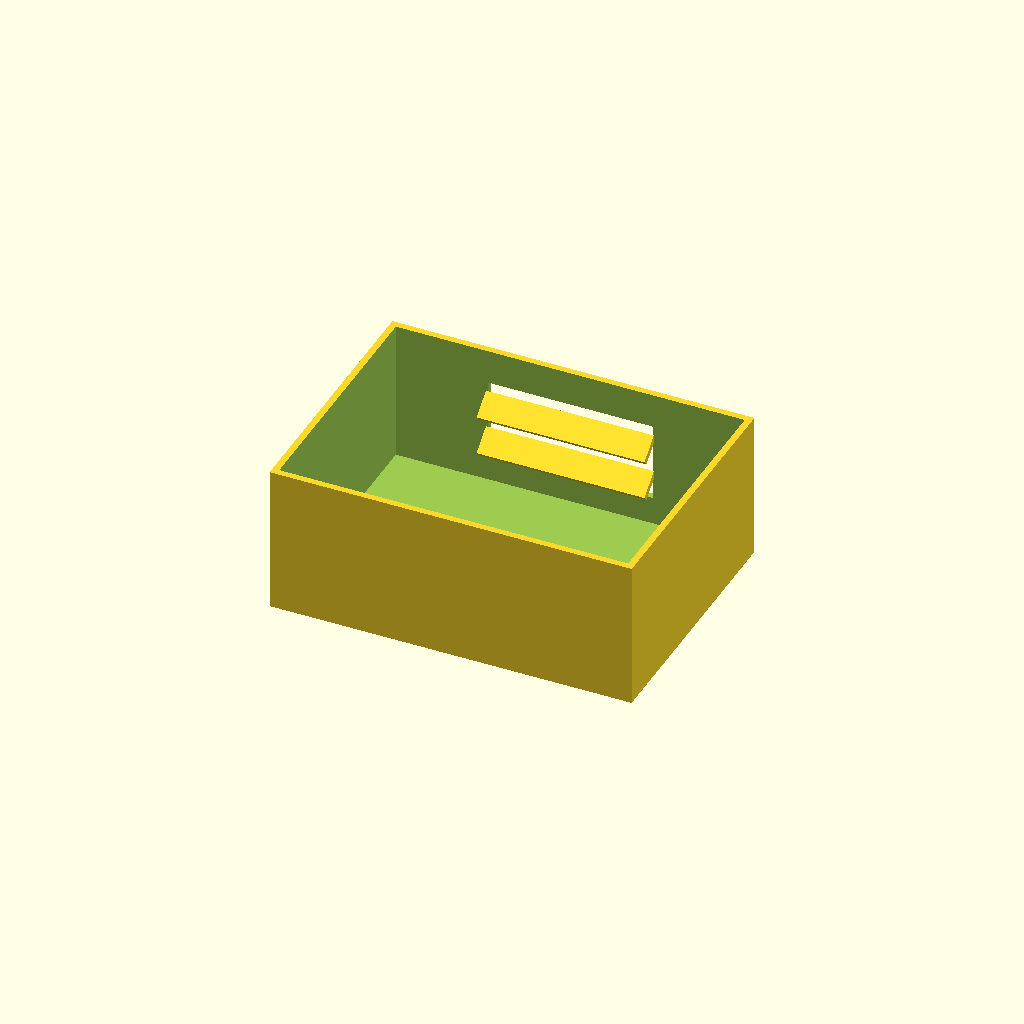
Cell 1 — every parameter at its default value.
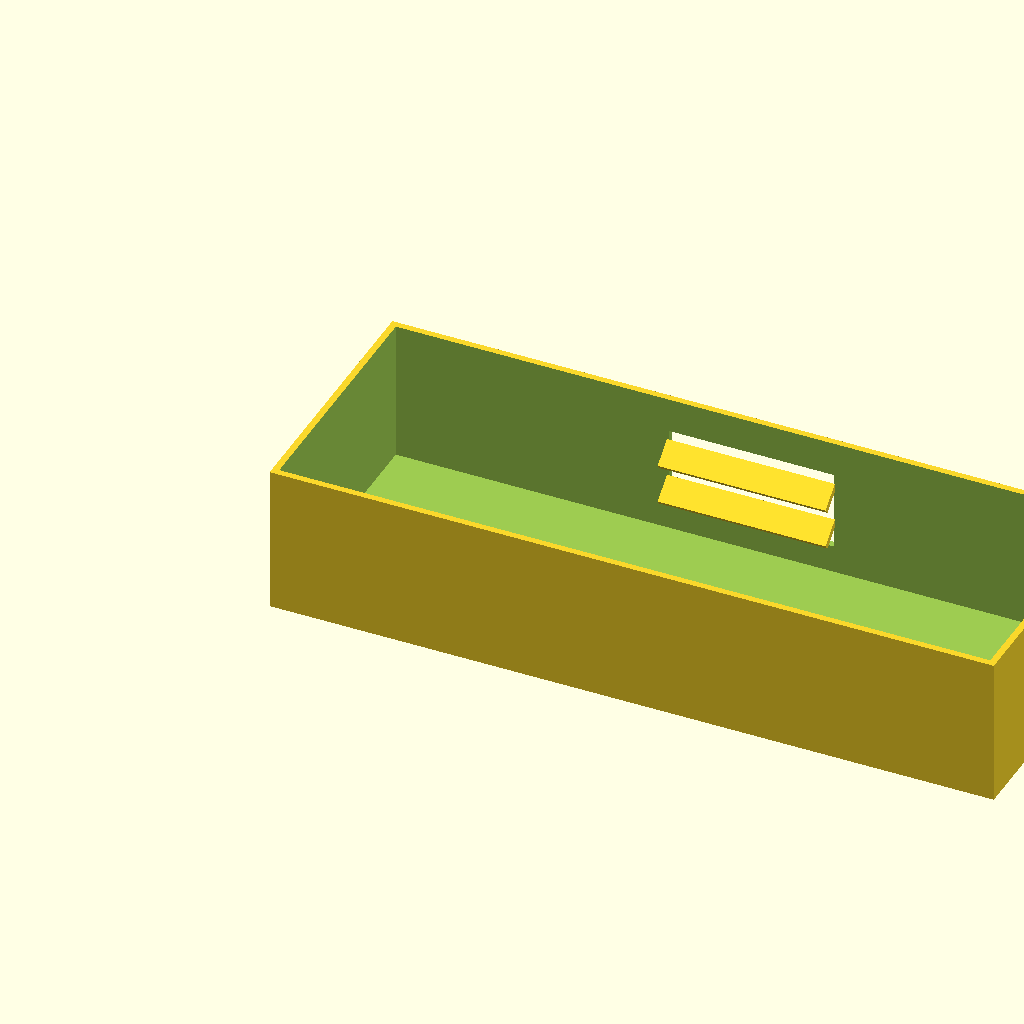
Cell 2 — box_l set to 220, the other parameters unchanged.
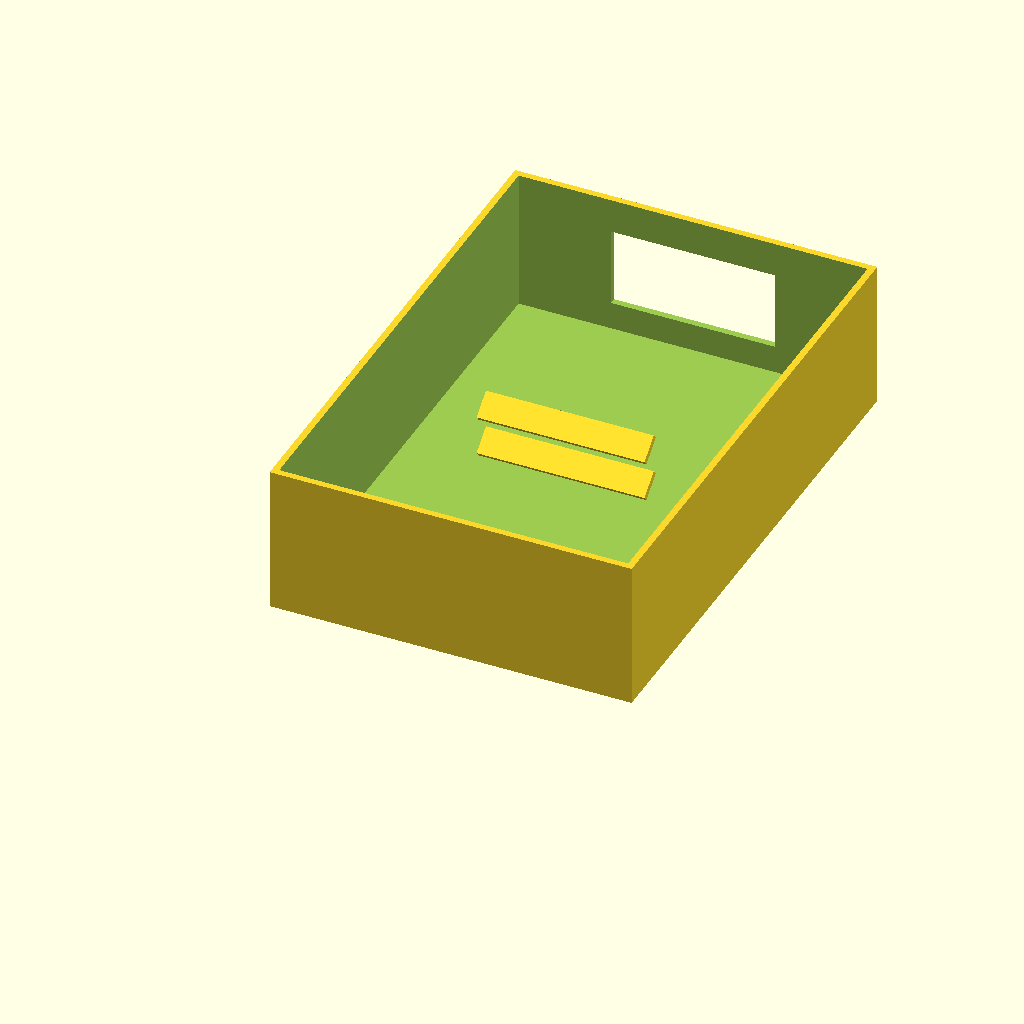
Cell 3 — box_w set to 160, the other parameters unchanged.
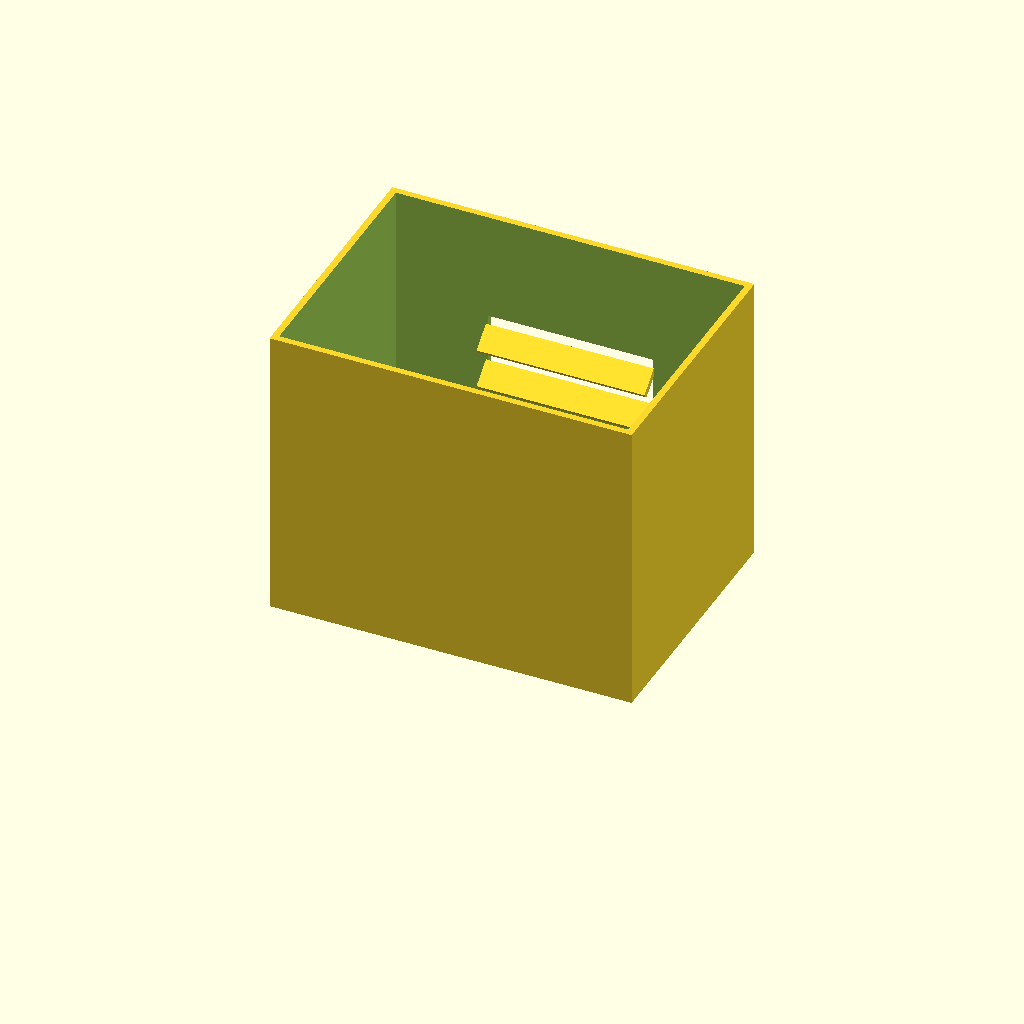
Cell 4 — box_h set to 90, the other parameters unchanged.
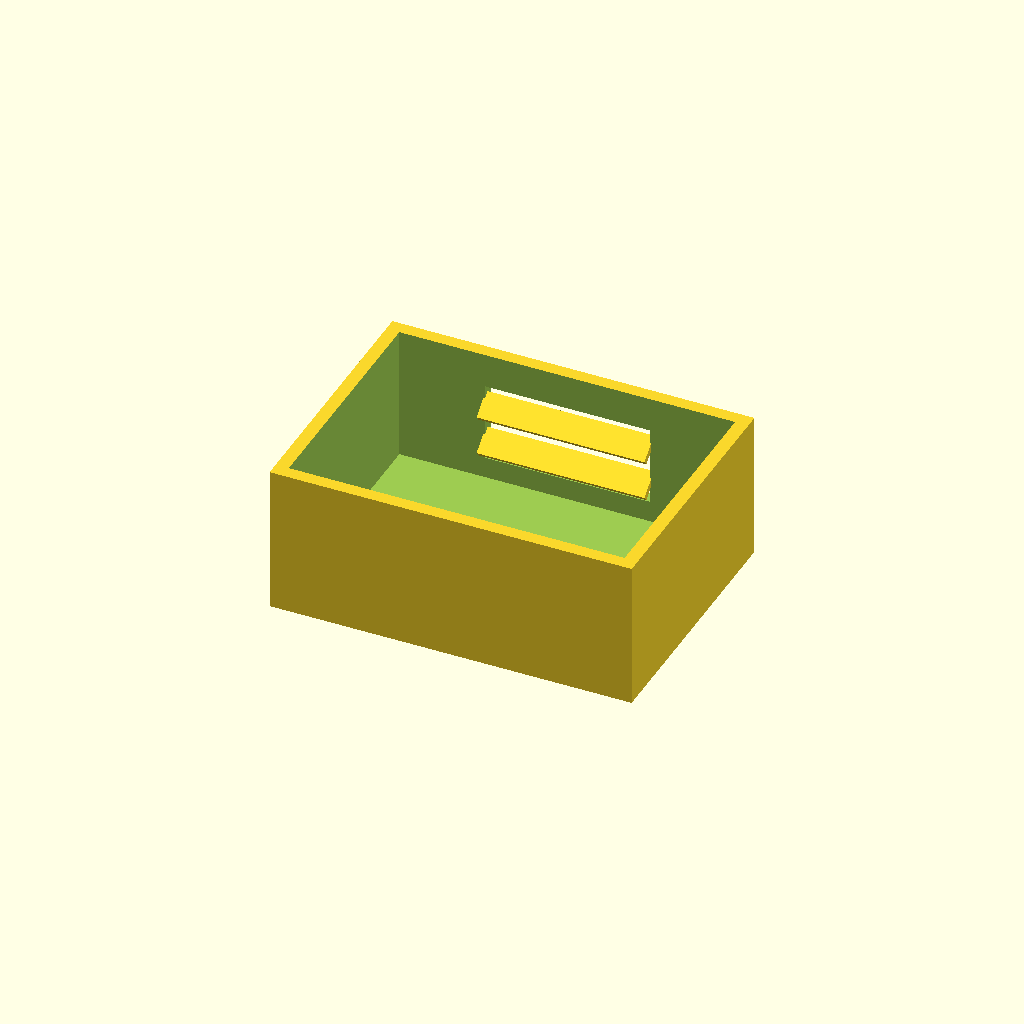
Cell 5: wall_t = 4 (everything else at default).
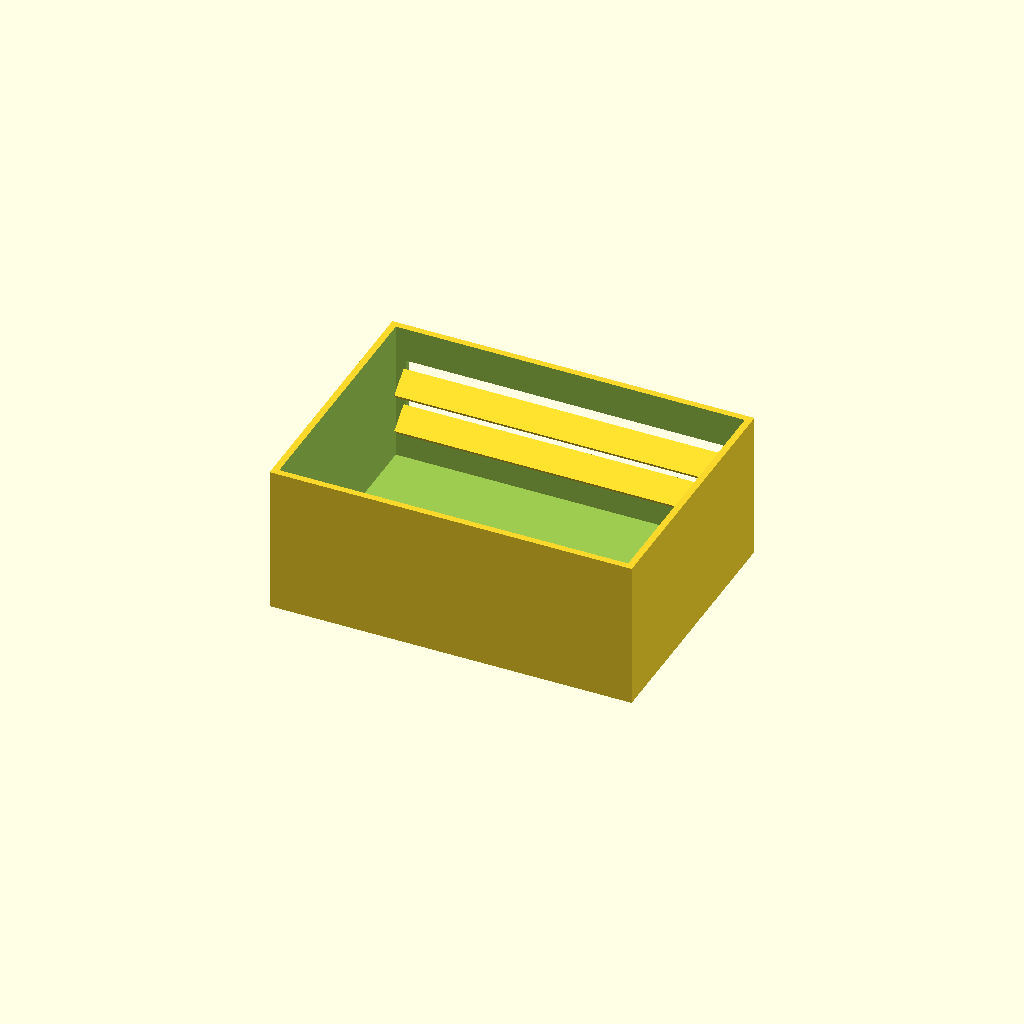
Cell 6: win_l = 100 (everything else at default).
One fixed orthographic camera (rotation 55°, 0°, 25°; colour scheme Cornfield) for every cell.
Source of the model, optional_data/data/solid2/ventbox/part_0058.scad:
$fn = 32;

// ----------------------------------------------------------------------
// Vent box: louvers enclosure
// ----------------------------------------------------------------------

// --- parameters (mm) ---
box_l = 110;              // box length, X
box_w = 80;               // box width, Y
box_h = 45;               // box height, Z
wall_t = 2;               // shell wall thickness
win_l = 50;               // vent window width, X
win_h = 24;               // vent window height, Z
slat_t = 2;               // louver slat thickness
slat_d = 8;               // louver slat depth
slat_a = 40;              // louver slat angle, degrees
slat_pitch = 12;          // louver pitch
slat_yc = 75.29;          // slat centreline Y

win_z0 = (box_h - win_h) / 2;  // window lower edge Z
n_slats = 2;  // louver count
slat_z0 = win_z0 + (win_h - (n_slats - 1) * slat_pitch) / 2;

difference() {
  union() {
    difference() {
      cube([box_l, box_w, box_h]);
  translate([wall_t, wall_t, wall_t])
    cube([box_l - 2 * wall_t, box_w - 2 * wall_t, box_h]);
  translate([(box_l - win_l) / 2, box_w - wall_t - 1, win_z0])
    cube([win_l, wall_t + 2, win_h]);
    }
    for (i = [0 : n_slats - 1])
      translate([box_l / 2, slat_yc, slat_z0 + i * slat_pitch])
        rotate([slat_a, 0, 0])
          cube([win_l + 1, slat_d, slat_t], center = true);
  }
}
Parameter table extracted from the source (name, type, default, range or options):
box_l: number, default 110
box_w: number, default 80
box_h: number, default 45
wall_t: number, default 2
win_l: number, default 50
win_h: number, default 24
slat_t: number, default 2
slat_d: number, default 8
slat_a: number, default 40
slat_pitch: number, default 12
slat_yc: number, default 75.29
n_slats: number, default 2
